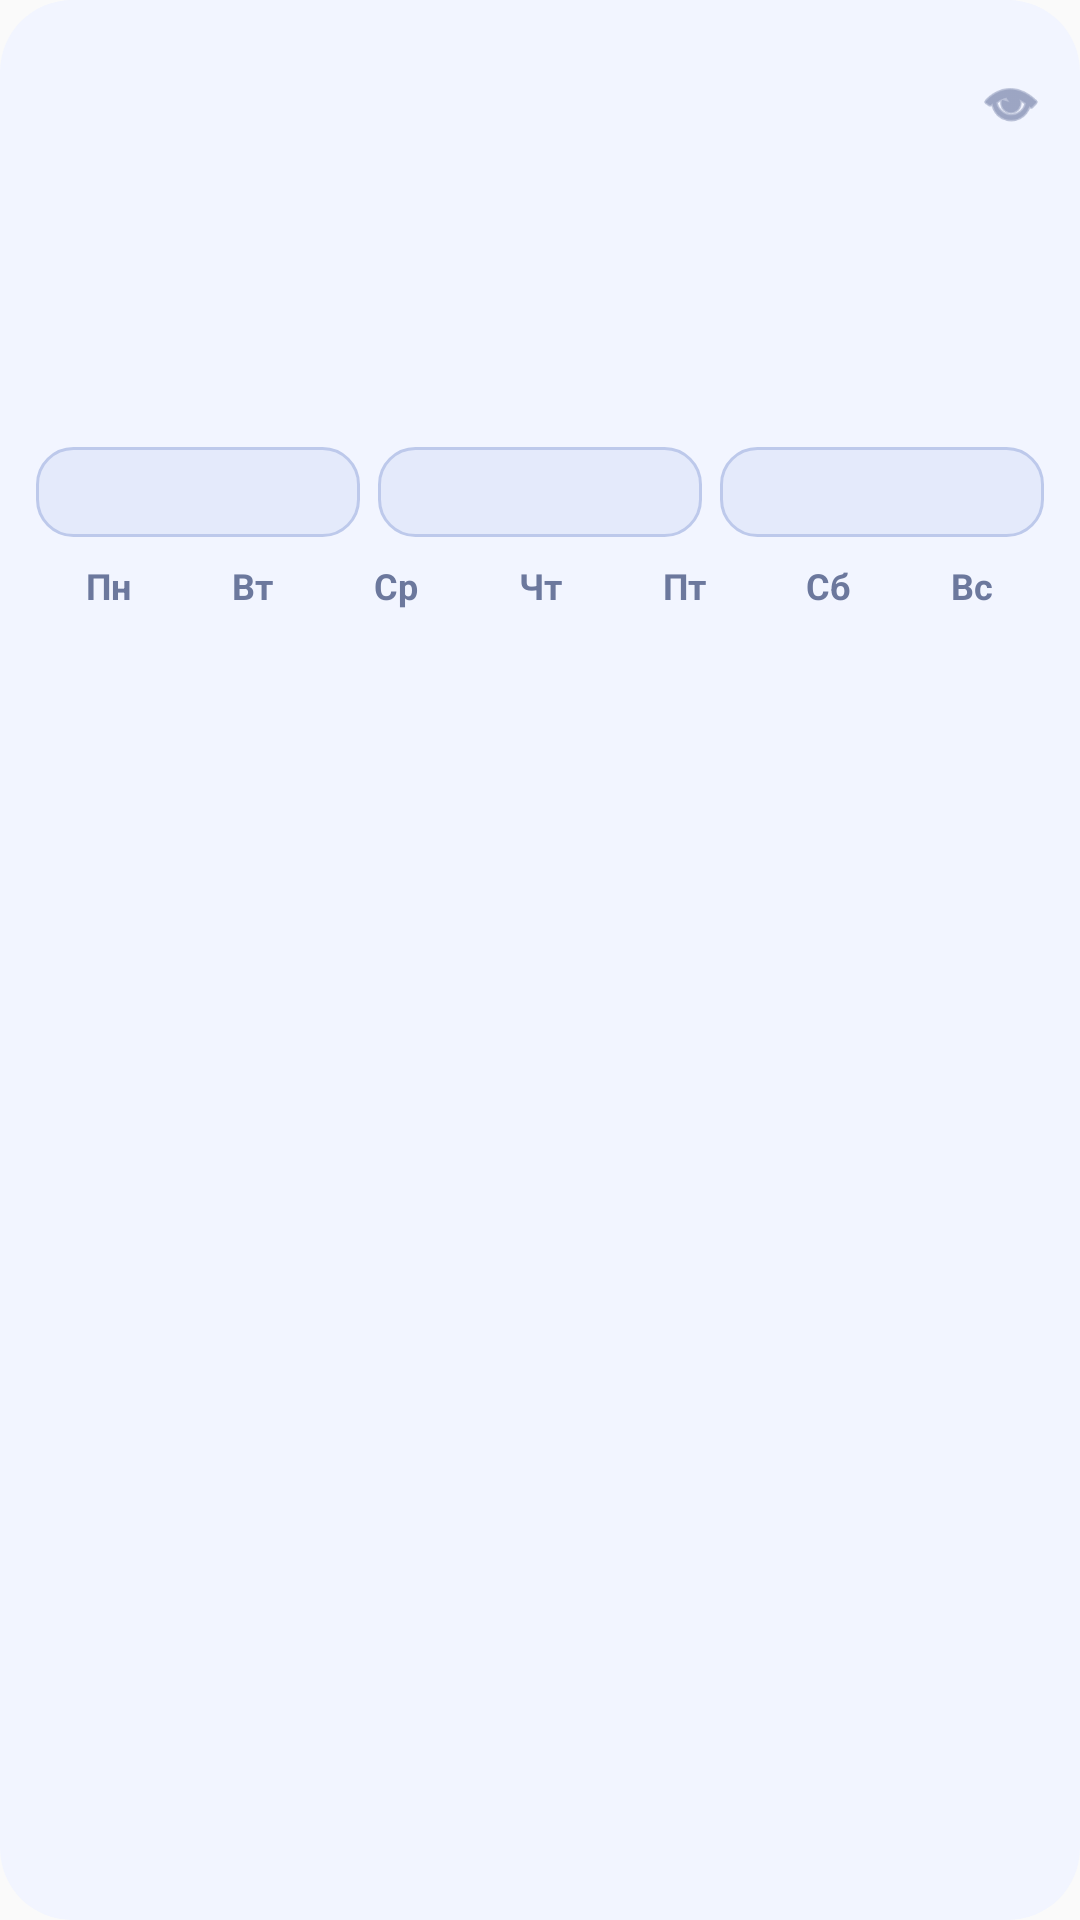

Here is an Android app screen rendered from its layout file. Give the layout XML and the strings, colors and styles it references.
<!-- AndroidManifest.xml: application theme Theme.ShiftSalaryPlanner -->
<!-- res/layout/widget_shift_month_light.xml -->
<?xml version="1.0" encoding="utf-8"?>
<LinearLayout xmlns:android="http://schemas.android.com/apk/res/android"
    android:id="@+id/widgetRoot"
    android:layout_width="match_parent"
    android:layout_height="match_parent"
    android:background="@drawable/widget_month_bg_light"
    android:orientation="vertical"
    android:paddingStart="12dp"
    android:paddingTop="12dp"
    android:paddingEnd="12dp"
    android:paddingBottom="12dp">

    <LinearLayout
        android:layout_width="match_parent"
        android:layout_height="wrap_content"
        android:gravity="center_vertical"
        android:orientation="horizontal">

        <LinearLayout
            android:layout_width="0dp"
            android:layout_height="wrap_content"
            android:layout_weight="1"
            android:orientation="vertical">

            <TextView
                android:id="@+id/widgetMonthTitle"
                android:layout_width="wrap_content"
                android:layout_height="wrap_content"
                android:ellipsize="end"
                android:maxLines="1"
                android:textColor="#22325F"
                android:textSize="21sp"
                android:textStyle="bold" />

            <TextView
                android:id="@+id/widgetMonthSubtitle"
                android:layout_width="wrap_content"
                android:layout_height="wrap_content"
                android:layout_marginTop="2dp"
                android:ellipsize="end"
                android:maxLines="1"
                android:textColor="#69779E"
                android:textSize="11sp" />
        </LinearLayout>

        <ImageView
            android:id="@+id/widgetOpenAppButton"
            android:layout_width="22dp"
            android:layout_height="22dp"
            android:contentDescription="@string/widget_open_app"
            android:src="@android:drawable/ic_menu_view"
            android:tint="#63709B" />
    </LinearLayout>

    <TextView
        android:id="@+id/widgetNextShiftLine"
        android:layout_width="match_parent"
        android:layout_height="wrap_content"
        android:layout_marginTop="6dp"
        android:ellipsize="end"
        android:maxLines="1"
        android:textColor="#2D3A61"
        android:textSize="12sp"
        android:textStyle="bold" />

    <TextView
        android:id="@+id/widgetTodayLine"
        android:layout_width="match_parent"
        android:layout_height="wrap_content"
        android:layout_marginTop="2dp"
        android:ellipsize="end"
        android:maxLines="1"
        android:textColor="#4F5D84"
        android:textSize="11sp" />

    <TextView
        android:id="@+id/widgetPayrollLine"
        android:layout_width="match_parent"
        android:layout_height="wrap_content"
        android:layout_marginTop="1dp"
        android:ellipsize="end"
        android:maxLines="1"
        android:textColor="#4F5D84"
        android:textSize="11sp" />

    <TextView
        android:id="@+id/widgetCloudLine"
        android:layout_width="match_parent"
        android:layout_height="wrap_content"
        android:layout_marginTop="1dp"
        android:ellipsize="end"
        android:maxLines="1"
        android:textColor="#63709B"
        android:textSize="10sp" />

    <TextView
        android:id="@+id/widgetDataStateLine"
        android:layout_width="match_parent"
        android:layout_height="wrap_content"
        android:layout_marginTop="1dp"
        android:ellipsize="end"
        android:maxLines="1"
        android:textColor="#63709B"
        android:textSize="10sp" />

    <LinearLayout
        android:id="@+id/widgetActionsRow"
        android:layout_width="match_parent"
        android:layout_height="wrap_content"
        android:layout_marginTop="8dp"
        android:orientation="horizontal"
        android:weightSum="3">

        <TextView
            android:id="@+id/widgetActionAdd"
            android:layout_width="0dp"
            android:layout_height="30dp"
            android:layout_marginEnd="4dp"
            android:layout_weight="1"
            android:background="@drawable/widget_action_chip_bg_light"
            android:gravity="center"
            android:maxLines="1"
            android:textColor="#2F3C63"
            android:textSize="11sp"
            android:textStyle="bold" />

        <TextView
            android:id="@+id/widgetActionReset"
            android:layout_width="0dp"
            android:layout_height="30dp"
            android:layout_marginStart="2dp"
            android:layout_marginEnd="2dp"
            android:layout_weight="1"
            android:background="@drawable/widget_action_chip_bg_light"
            android:gravity="center"
            android:maxLines="1"
            android:textColor="#2F3C63"
            android:textSize="11sp"
            android:textStyle="bold" />

        <TextView
            android:id="@+id/widgetActionPayroll"
            android:layout_width="0dp"
            android:layout_height="30dp"
            android:layout_marginStart="4dp"
            android:layout_weight="1"
            android:background="@drawable/widget_action_chip_bg_light"
            android:gravity="center"
            android:maxLines="1"
            android:textColor="#2F3C63"
            android:textSize="11sp"
            android:textStyle="bold" />
    </LinearLayout>

    <LinearLayout
        android:id="@+id/widgetWeekdaysRow"
        android:layout_width="match_parent"
        android:layout_height="wrap_content"
        android:layout_marginTop="8dp"
        android:orientation="horizontal"
        android:weightSum="7">

        <TextView style="@style/WidgetWeekdayStyleLight" android:text="@string/widget_weekday_mon" />
        <TextView style="@style/WidgetWeekdayStyleLight" android:text="@string/widget_weekday_tue" />
        <TextView style="@style/WidgetWeekdayStyleLight" android:text="@string/widget_weekday_wed" />
        <TextView style="@style/WidgetWeekdayStyleLight" android:text="@string/widget_weekday_thu" />
        <TextView style="@style/WidgetWeekdayStyleLight" android:text="@string/widget_weekday_fri" />
        <TextView style="@style/WidgetWeekdayStyleLight" android:text="@string/widget_weekday_sat" />
        <TextView style="@style/WidgetWeekdayStyleLight" android:text="@string/widget_weekday_sun" />
    </LinearLayout>

    <GridView
        android:id="@+id/widgetCalendarGrid"
        android:layout_width="match_parent"
        android:layout_height="0dp"
        android:layout_marginTop="6dp"
        android:layout_weight="1"
        android:gravity="center"
        android:horizontalSpacing="4dp"
        android:numColumns="7"
        android:stretchMode="columnWidth"
        android:verticalSpacing="4dp" />

    <TextView
        android:id="@+id/widgetEmptyView"
        android:layout_width="match_parent"
        android:layout_height="wrap_content"
        android:layout_marginTop="6dp"
        android:gravity="center"
        android:text="@string/widget_no_data"
        android:textColor="#69779E"
        android:textSize="12sp"
        android:visibility="gone" />

</LinearLayout>
<!-- resources referenced by this layout -->
<resources>
  <!-- drawable widget_action_chip_bg_light (drawable) -->
  <?xml version="1.0" encoding="utf-8"?>
  <shape xmlns:android="http://schemas.android.com/apk/res/android" android:shape="rectangle">
      <solid android:color="#E4EAFB" />
      <stroke
          android:width="1dp"
          android:color="#BDC9EB" />
      <corners android:radius="12dp" />
  </shape>
  <!-- drawable widget_month_bg_light (drawable) -->
  <?xml version="1.0" encoding="utf-8"?>
  <shape xmlns:android="http://schemas.android.com/apk/res/android" android:shape="rectangle">
      <solid android:color="#F2F5FF" />
      <corners android:radius="24dp" />
  </shape>
  <string name="widget_no_data">Нет данных</string>
  <string name="widget_open_app">Открыть приложение</string>
  <string name="widget_weekday_fri">Пт</string>
  <string name="widget_weekday_mon">Пн</string>
  <string name="widget_weekday_sat">Сб</string>
  <string name="widget_weekday_sun">Вс</string>
  <string name="widget_weekday_thu">Чт</string>
  <string name="widget_weekday_tue">Вт</string>
  <string name="widget_weekday_wed">Ср</string>
  <style name="WidgetWeekdayStyleLight">
          <item name="android:layout_width">0dp</item>
          <item name="android:layout_height">wrap_content</item>
          <item name="android:layout_weight">1</item>
          <item name="android:gravity">center</item>
          <item name="android:textColor">#6C789D</item>
          <item name="android:textSize">12sp</item>
          <item name="android:textStyle">bold</item>
      </style>
  <style name="Theme.ShiftSalaryPlanner" parent="android:Theme.Material.Light.NoActionBar" />
</resources>
